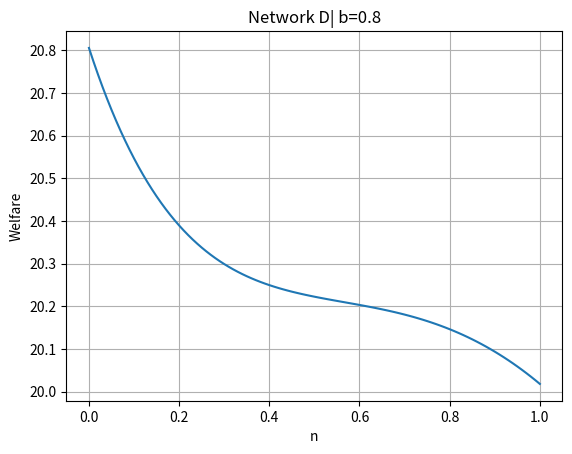

This chart was generated by the following Python code:
import matplotlib.pyplot as plt
import numpy as np

# This is to maximize welfare for values of n between 0 and 1

def a1(n):
    return (-3.24e+63*n**5 + 3.456e+64*n**4 + 2.80439999999989e+63*n**3 - 6.590232e+65*n**2 + 5.73697800000001e+65*n + 2.460402e+66)/(1.80000000000001e+63*n**6 - 1.76400000000001e+64*n**5 - 5.15736000000003e+63*n**4 + 1.36406160000001e+65*n**3 - 1.122814728e+66*n**2 + 3.82629225600001e+66*n + 5.66871984e+66)
    
def a2(n):
    return (-5.4e+63*n**5 + 5.004e+64*n**4 + 5.88539999999999e+64*n**3 - 9.021984e+65*n**2 + 1.05049800000002e+65*n + 2.460402e+66)/(1.80000000000001e+63*n**6 - 1.76400000000001e+64*n**5 - 5.15736000000003e+63*n**4 + 1.36406160000001e+65*n**3 - 1.122814728e+66*n**2 + 3.82629225600001e+66*n + 5.66871984e+66)
    
def b1(n):
    return (-4.60800000000001e+50*n**5 + 4.32000000000001e+51*n**4 + 5.82432e+51*n**3 - 7.35470400000001e+52*n**2 + 6.18312000000002e+52*n + 1.71119999999998e+52)/(1.44e+50*n**6 - 1.4112e+51*n**5 - 4.12588800000002e+50*n**4 + 1.09124928e+52*n**3 - 8.98251782400002e+52*n**2 + 3.0610338048e+53*n + 4.534975872e+53)
    
def b2(n):
    return (-2.304e+50*n**5 + 2.448e+51*n**4 + 5.72159999999998e+50*n**3 - 4.333872e+52*n**2 + 6.86760000000001e+52*n + 1.71119999999998e+52)/(1.44e+50*n**6 - 1.4112e+51*n**5 - 4.12588800000002e+50*n**4 + 1.09124928e+52*n**3 - 8.98251782400002e+52*n**2 + 3.0610338048e+53*n + 4.534975872e+53)
    
def b3(n):
    return (4.10636678200691e+48*n**6 - 3.40743944636678e+49*n**5 + 1.43999999999998e+64*n**4 - 1.16999999999999e+65*n**3 - 3.28259999999998e+65*n**2 + 1.88801999999999e+66*n + 4.27799999999995e+65)/(3.60000000000001e+63*n**6 - 3.52800000000001e+64*n**5 - 1.03147200000001e+64*n**4 + 2.72812320000001e+65*n**3 - 2.24562945600001e+66*n**2 + 7.65258451200001e+66*n + 1.133743968e+67)
    
def c1(n):
    return (-3.59999999999998e+62*n**5 + 1.224e+64*n**4 + 5.51124e+64*n**3 - 7.171452e+65*n**2 + 6.61141800000001e+65*n + 2.460402e+66)/(1.80000000000001e+63*n**6 - 1.76400000000001e+64*n**5 - 5.15736000000003e+63*n**4 + 1.36406160000001e+65*n**3 - 1.122814728e+66*n**2 + 3.82629225600001e+66*n + 5.66871984e+66)
    
def c2(n):
    return (5.392214532872e+47*n**6 - 6.06737024221456e+48*n**5 + 1.26e+63*n**4 - 3.843e+64*n**3 - 3.27398400000001e+65*n**2 + 1.3641138e+66*n + 2.460402e+66)/(1.80000000000001e+63*n**6 - 1.76400000000001e+64*n**5 - 5.15736000000003e+63*n**4 + 1.36406160000001e+65*n**3 - 1.122814728e+66*n**2 + 3.82629225600001e+66*n + 5.66871984e+66)
    
    
def maximize_function():
    max_value = float('-inf')  #max value starts at negative infinity
    optimal_n = None
    function_vals = []  # list to store function values for all n used

    
    for i in range(101):  # loop from 0 to 100 with step of 1
        n = i / 100  # convert i to n in the range 0 to 1
        a1_val = a1(n)
        a2_val = a2(n)
        b1_val = b1(n)
        b2_val = b2(n)
        b3_val = b3(n)
        c1_val = c1(n)
        c2_val = c2(n)
        
        if a1(n) < 0:
            a1_val = 0  # set a1 to 0 if it's negative
        
        if a2(n) < 0:
            a2_val = 0  # set a2 to 0 if it's negative
        
        if b1(n) < 0:
            b1_val = 0  # set b1 to 0 if it's negative
        
        if b2(n) < 0:
            b2_val = 0  # set b2 to 0 if it's negative
        
        if b3(n) < 0:
            b3_val = 0  # set b3 to 0 if it's negative
        
        if c1(n) < 0:
            c1_val = 0 # set c1 to 0 if it's negative
        
        if c2(n) < 0:
            c2_val = 0 # set c2 to 0 if it's negative
        
        print("n:", n, "a1:", a1_val, "a2:", a2_val, "b1:", b1_val, "b2:", b2_val, "b3:", b3_val, "c1:", c1_val, "c2:", c2_val) # Print intermediate values
        
        # compute value of the function for current n



        function_val=10*(-0.176470588235294*(a1_val)*n + 0.617647058823529*(a1_val) - 0.294117647058824*(a2_val)*n + 0.617647058823529*(a2_val) + 0.735294117647059*(b1_val)*n - 0.294117647058824*(b1_val) + 0.617647058823529*(b2_val)*n - 0.294117647058824*(b2_val) - 0.294117647058824*(b3_val) + 0.323529411764706*(c1_val)*n + 0.117647058823529*(c1_val) + 0.117647058823529*(c2_val) + 2.20588235294118) - ((-0.176470588235294*(a1_val)*n + 0.617647058823529*(a1_val) - 0.294117647058824*(a2_val)*n + 0.617647058823529*(a2_val) + 0.735294117647059*(b1_val)*n - 0.294117647058824*(b1_val) + 0.617647058823529*(b2_val)*n - 0.294117647058824*(b2_val) - 0.294117647058824*(b3_val) + 0.323529411764706*(c1_val)*n + 0.117647058823529*(c1_val) + 0.117647058823529*(c2_val) + 2.20588235294118)**2)/2 - 0.8*((-0.176470588235294*(a1_val)*n + 0.617647058823529*(a1_val) - 0.294117647058824*(a2_val)*n + 0.617647058823529*(a2_val) + 0.735294117647059*(b1_val)*n - 0.294117647058824*(b1_val) + 0.617647058823529*(b2_val)*n - 0.294117647058824*(b2_val) - 0.294117647058824*(b3_val) + 0.323529411764706*(c1_val)*n + 0.117647058823529*(c1_val) + 0.117647058823529*(c2_val) + 2.20588235294118)*(0.441176470588235*(a1_val)*n - 0.294117647058824*(a1_val) + 0.735294117647059*(a2_val)*n - 0.294117647058824*(a2_val) - 0.588235294117647*(b1_val)*n + 0.735294117647059*(b1_val) - 0.294117647058824*(b2_val)*n + 0.735294117647059*(b2_val) + 0.735294117647059*(b3_val) + 0.441176470588235*(c1_val)*n - 0.294117647058824*(c1_val) - 0.294117647058824*(c2_val) + 0.735294117647059)) - ((-0.176470588235294*(a1_val)*n - 0.38235294117647*(a1_val) - 0.294117647058823*(a2_val)*n - 0.38235294117647*(a2_val) - 0.264705882352941*(b1_val)*n - 0.294117647058823*(b1_val) - 0.38235294117647*(b2_val)*n - 0.294117647058823*(b2_val) - 0.294117647058823*(b3_val) - 0.676470588235294*(c1_val)*n + 0.11764705882353*(c1_val) + 0.11764705882353*(c2_val) + 7.20588235294117)*(-0.176470588235294*(a1_val)*n + 0.617647058823529*(a1_val) - 0.294117647058824*(a2_val)*n + 0.617647058823529*(a2_val) + 0.735294117647059*(b1_val)*n - 0.294117647058824*(b1_val) + 0.617647058823529*(b2_val)*n - 0.294117647058824*(b2_val) - 0.294117647058824*(b3_val) + 0.323529411764706*(c1_val)*n + 0.117647058823529*(c1_val) + 0.117647058823529*(c2_val) + 2.20588235294118))         + 10*(0.441176470588235*(a1_val)*n - 0.294117647058824*(a1_val) + 0.735294117647059*(a2_val)*n - 0.294117647058824*(a2_val) - 0.588235294117647*(b1_val)*n + 0.735294117647059*(b1_val) - 0.294117647058824*(b2_val)*n + 0.735294117647059*(b2_val) + 0.735294117647059*(b3_val) + 0.441176470588235*(c1_val)*n - 0.294117647058824*(c1_val) - 0.294117647058824*(c2_val) + 0.735294117647059) - ((0.441176470588235*(a1_val)*n - 0.294117647058824*(a1_val) + 0.735294117647059*(a2_val)*n - 0.294117647058824*(a2_val) - 0.588235294117647*(b1_val)*n + 0.735294117647059*(b1_val) - 0.294117647058824*(b2_val)*n + 0.735294117647059*(b2_val) + 0.735294117647059*(b3_val) + 0.441176470588235*(c1_val)*n - 0.294117647058824*(c1_val) - 0.294117647058824*(c2_val) + 0.735294117647059)**2)/2 - 0.8*((0.441176470588235*(a1_val)*n - 0.294117647058824*(a1_val) + 0.735294117647059*(a2_val)*n - 0.294117647058824*(a2_val) - 0.588235294117647*(b1_val)*n + 0.735294117647059*(b1_val) - 0.294117647058824*(b2_val)*n + 0.735294117647059*(b2_val) + 0.735294117647059*(b3_val) + 0.441176470588235*(c1_val)*n - 0.294117647058824*(c1_val) - 0.294117647058824*(c2_val) + 0.735294117647059)*(-0.176470588235294*(a1_val)*n + 0.617647058823529*(a1_val) - 0.294117647058824*(a2_val)*n + 0.617647058823529*(a2_val) + 0.735294117647059*(b1_val)*n - 0.294117647058824*(b1_val) + 0.617647058823529*(b2_val)*n - 0.294117647058824*(b2_val) - 0.294117647058824*(b3_val) + 0.323529411764706*(c1_val)*n + 0.117647058823529*(c1_val) + 0.117647058823529*(c2_val) + 2.20588235294118)) - 0.8*((0.441176470588235*(a1_val)*n - 0.294117647058824*(a1_val) + 0.735294117647059*(a2_val)*n - 0.294117647058824*(a2_val) - 0.588235294117647*(b1_val)*n + 0.735294117647059*(b1_val) - 0.294117647058824*(b2_val)*n + 0.735294117647059*(b2_val) + 0.735294117647059*(b3_val) + 0.441176470588235*(c1_val)*n - 0.294117647058824*(c1_val) - 0.294117647058824*(c2_val) + 0.735294117647059)*(0.323529411764706*(a1_val)*n + 0.117647058823529*(a1_val) - 0.294117647058824*(a2_val)*n + 0.117647058823529*(a2_val) + 0.735294117647059*(b1_val)*n - 0.294117647058824*(b1_val) + 0.117647058823529*(b2_val)*n - 0.294117647058824*(b2_val) - 0.294117647058824*(b3_val) - 0.176470588235294*(c1_val)*n + 0.617647058823529*(c1_val) + 0.617647058823529*(c2_val) + 2.20588235294118)) - ((-0.558823529411765*(a1_val)*n - 0.294117647058822*(a1_val) - 0.264705882352941*(a2_val)*n - 0.294117647058822*(a2_val) - 0.588235294117647*(b1_val)*n - 0.264705882352941*(b1_val) - 0.294117647058822*(b2_val)*n - 0.264705882352941*(b2_val) - 0.264705882352941*(b3_val) - 0.558823529411765*(c1_val)*n - 0.294117647058822*(c1_val) - 0.294117647058822*(c2_val) + 5.73529411764705)*(0.441176470588235*(a1_val)*n - 0.294117647058824*(a1_val) + 0.735294117647059*(a2_val)*n - 0.294117647058824*(a2_val) - 0.588235294117647*(b1_val)*n + 0.735294117647059*(b1_val) - 0.294117647058824*(b2_val)*n + 0.735294117647059*(b2_val) + 0.735294117647059*(b3_val) + 0.441176470588235*(c1_val)*n - 0.294117647058824*(c1_val) - 0.294117647058824*(c2_val) + 0.735294117647059))         + 10*(0.323529411764706*(a1_val)*n + 0.117647058823529*(a1_val) - 0.294117647058824*(a2_val)*n + 0.117647058823529*(a2_val) + 0.735294117647059*(b1_val)*n - 0.294117647058824*(b1_val) + 0.117647058823529*(b2_val)*n - 0.294117647058824*(b2_val) - 0.294117647058824*(b3_val) - 0.176470588235294*(c1_val)*n + 0.617647058823529*(c1_val) + 0.617647058823529*(c2_val) + 2.20588235294118) - ((0.323529411764706*(a1_val)*n + 0.117647058823529*(a1_val) - 0.294117647058824*(a2_val)*n + 0.117647058823529*(a2_val) + 0.735294117647059*(b1_val)*n - 0.294117647058824*(b1_val) + 0.117647058823529*(b2_val)*n - 0.294117647058824*(b2_val) - 0.294117647058824*(b3_val) - 0.176470588235294*(c1_val)*n + 0.617647058823529*(c1_val) + 0.617647058823529*(c2_val) + 2.20588235294118)**2)/2 - 0.8*((0.323529411764706*(a1_val)*n + 0.117647058823529*(a1_val) - 0.294117647058824*(a2_val)*n + 0.117647058823529*(a2_val) + 0.735294117647059*(b1_val)*n - 0.294117647058824*(b1_val) + 0.117647058823529*(b2_val)*n - 0.294117647058824*(b2_val) - 0.294117647058824*(b3_val) - 0.176470588235294*(c1_val)*n + 0.617647058823529*(c1_val) + 0.617647058823529*(c2_val) + 2.20588235294118)*(0.441176470588235*(a1_val)*n - 0.294117647058824*(a1_val) + 0.735294117647059*(a2_val)*n - 0.294117647058824*(a2_val) - 0.588235294117647*(b1_val)*n + 0.735294117647059*(b1_val) - 0.294117647058824*(b2_val)*n + 0.735294117647059*(b2_val) + 0.735294117647059*(b3_val) + 0.441176470588235*(c1_val)*n - 0.294117647058824*(c1_val) - 0.294117647058824*(c2_val) + 0.735294117647059)) - ((-0.676470588235294*(a1_val)*n + 0.11764705882353*(a1_val) - 0.294117647058823*(a2_val)*n + 0.11764705882353*(a2_val) - 0.264705882352941*(b1_val)*n - 0.294117647058823*(b1_val) + 0.11764705882353*(b2_val)*n - 0.294117647058823*(b2_val) - 0.294117647058823*(b3_val) - 0.176470588235294*(c1_val)*n - 0.38235294117647*(c1_val) - 0.38235294117647*(c2_val) + 7.20588235294117)*(0.323529411764706*(a1_val)*n + 0.117647058823529*(a1_val) - 0.294117647058824*(a2_val)*n + 0.117647058823529*(a2_val) + 0.735294117647059*(b1_val)*n - 0.294117647058824*(b1_val) + 0.117647058823529*(b2_val)*n - 0.294117647058824*(b2_val) - 0.294117647058824*(b3_val) - 0.176470588235294*(c1_val)*n + 0.617647058823529*(c1_val) + 0.617647058823529*(c2_val) + 2.20588235294118)) + (-0.176470588235294*(a1_val)*n - 0.38235294117647*(a1_val) - 0.294117647058823*(a2_val)*n - 0.38235294117647*(a2_val) - 0.264705882352941*(b1_val)*n - 0.294117647058823*(b1_val) - 0.38235294117647*(b2_val)*n - 0.294117647058823*(b2_val) - 0.294117647058823*(b3_val) - 0.676470588235294*(c1_val)*n + 0.11764705882353*(c1_val) + 0.11764705882353*(c2_val) + 7.20588235294117)*(-0.176470588235294*(a1_val)*n + 0.617647058823529*(a1_val) - 0.294117647058824*(a2_val)*n + 0.617647058823529*(a2_val) + 0.735294117647059*(b1_val)*n - 0.294117647058824*(b1_val) + 0.617647058823529*(b2_val)*n - 0.294117647058824*(b2_val) - 0.294117647058824*(b3_val) + 0.323529411764706*(c1_val)*n + 0.117647058823529*(c1_val) + 0.117647058823529*(c2_val) + 2.20588235294118) - (5 - ((a1_val)) - ((a2_val)) - ((n)*((b1_val))) - ((n)*((b2_val))) - ((n)*((c1_val))))*(-0.176470588235294*(a1_val)*n + 0.617647058823529*(a1_val) - 0.294117647058824*(a2_val)*n + 0.617647058823529*(a2_val) + 0.735294117647059*(b1_val)*n - 0.294117647058824*(b1_val) + 0.617647058823529*(b2_val)*n - 0.294117647058824*(b2_val) - 0.294117647058824*(b3_val) + 0.323529411764706*(c1_val)*n + 0.117647058823529*(c1_val) + 0.117647058823529*(c2_val) + 2.20588235294118) - 4*(a1_val)**2 - 4*(a2_val)**2 + (-0.558823529411765*(a1_val)*n - 0.294117647058822*(a1_val) - 0.264705882352941*(a2_val)*n - 0.294117647058822*(a2_val) - 0.588235294117647*(b1_val)*n - 0.264705882352941*(b1_val) - 0.294117647058822*(b2_val)*n - 0.264705882352941*(b2_val) - 0.264705882352941*(b3_val) - 0.558823529411765*(c1_val)*n - 0.294117647058822*(c1_val) - 0.294117647058822*(c2_val) + 5.73529411764705)*(0.441176470588235*(a1_val)*n - 0.294117647058824*(a1_val) + 0.735294117647059*(a2_val)*n - 0.294117647058824*(a2_val) - 0.588235294117647*(b1_val)*n + 0.735294117647059*(b1_val) - 0.294117647058824*(b2_val)*n + 0.735294117647059*(b2_val) + 0.735294117647059*(b3_val) + 0.441176470588235*(c1_val)*n - 0.294117647058824*(c1_val) - 0.294117647058824*(c2_val) + 0.735294117647059) - (5 - ((b1_val)) - ((b2_val)) - ((b3_val)) - ((n)*((a1_val))) - ((n)*((a2_val))) - ((n)*((c1_val))))*(0.441176470588235*(a1_val)*n - 0.294117647058824*(a1_val) + 0.735294117647059*(a2_val)*n - 0.294117647058824*(a2_val) - 0.588235294117647*(b1_val)*n + 0.735294117647059*(b1_val) - 0.294117647058824*(b2_val)*n + 0.735294117647059*(b2_val) + 0.735294117647059*(b3_val) + 0.441176470588235*(c1_val)*n - 0.294117647058824*(c1_val) - 0.294117647058824*(c2_val) + 0.735294117647059) - 6*(b1_val)**2 - 6*(b2_val)**2 - 6*(b3_val)**2 + (-0.676470588235294*(a1_val)*n + 0.11764705882353*(a1_val) - 0.294117647058823*(a2_val)*n + 0.11764705882353*(a2_val) - 0.264705882352941*(b1_val)*n - 0.294117647058823*(b1_val) + 0.11764705882353*(b2_val)*n - 0.294117647058823*(b2_val) - 0.294117647058823*(b3_val) - 0.176470588235294*(c1_val)*n - 0.38235294117647*(c1_val) - 0.38235294117647*(c2_val) + 7.20588235294117)*(0.323529411764706*(a1_val)*n + 0.117647058823529*(a1_val) - 0.294117647058824*(a2_val)*n + 0.117647058823529*(a2_val) + 0.735294117647059*(b1_val)*n - 0.294117647058824*(b1_val) + 0.117647058823529*(b2_val)*n - 0.294117647058824*(b2_val) - 0.294117647058824*(b3_val) - 0.176470588235294*(c1_val)*n + 0.617647058823529*(c1_val) + 0.617647058823529*(c2_val) + 2.20588235294118) - (5 - ((c1_val)) - ((c2_val)) - ((n)*((b1_val))) - ((n)*((a1_val))))*(0.323529411764706*(a1_val)*n + 0.117647058823529*(a1_val) - 0.294117647058824*(a2_val)*n + 0.117647058823529*(a2_val) + 0.735294117647059*(b1_val)*n - 0.294117647058824*(b1_val) + 0.117647058823529*(b2_val)*n - 0.294117647058824*(b2_val) - 0.294117647058824*(b3_val) - 0.176470588235294*(c1_val)*n + 0.617647058823529*(c1_val) + 0.617647058823529*(c2_val) + 2.20588235294118) - 4*(c1_val)**2 - 4*(c2_val)**2





        function_vals.append(function_val) # append function value to list
        print("function_val",function_val)        
        if function_val > max_value:
            max_value = function_val # if max update maximum value
            optimal_n = n
    
    print("Optimal n:", optimal_n)
    print("Maximum function value:", max_value)


    plt.plot(np.arange(0, 1.01, 0.01), function_vals)
    plt.xlabel('n')
    plt.ylabel('Welfare')
    plt.title('Network D| b=0.8')
    plt.grid(True)
    plt.show()

maximize_function()